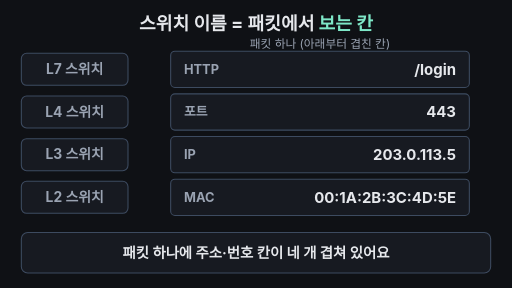
t = 0.00 s
t = 1.67 s: frame unchanged from t = 0.00 s, image omitted
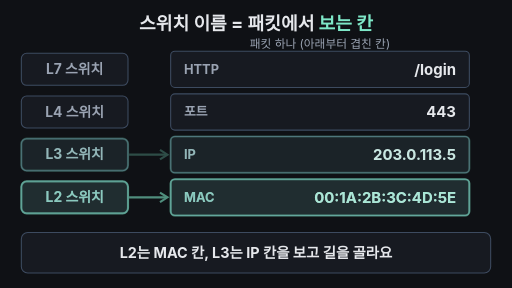
t = 3.33 s
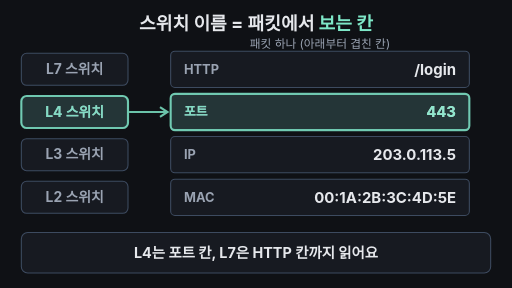
t = 5.00 s
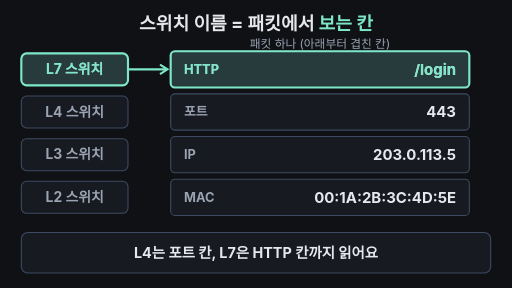
t = 6.67 s
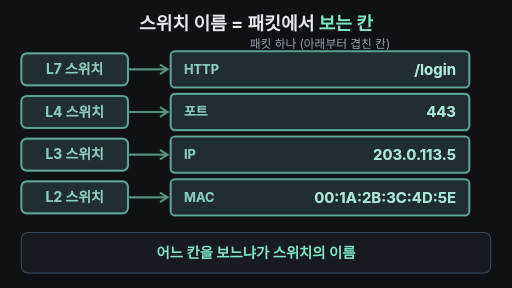
t = 8.33 s

The animated SVG that drew these frames (rendered in a browser with its animation timeline set to each time). Animation: 8 SMIL elements (animate=8); one cycle of 10.00 s, repeats indefinitely.

<svg xmlns="http://www.w3.org/2000/svg" viewBox="0 0 960 540" width="960" height="540" font-family="-apple-system,'Apple SD Gothic Neo','Segoe UI',sans-serif">
<rect width="960" height="540" fill="#0f1115"/>
<text x="480" y="56" text-anchor="middle" font-size="34" font-weight="700" fill="#e6e8ec">스위치 이름 = 패킷에서 <tspan fill="#7ee7c7">보는 칸</tspan></text>
<text x="600" y="90" text-anchor="middle" font-size="22" fill="#9aa3b2">패킷 하나 (아래부터 겹친 칸)</text>
<rect x="40" y="100" width="200" height="60" rx="10" fill="#171a21" stroke="#3d4b60" stroke-width="2"/>
<text x="140" y="139" text-anchor="middle" font-size="26" font-weight="700" fill="#9aa3b2">L7 스위치</text>
<rect x="320" y="96" width="560" height="68" rx="8" fill="#171a21" stroke="#3d4b60" stroke-width="2"/>
<text x="345" y="138" font-size="24" font-weight="700" fill="#9aa3b2">HTTP</text>
<text x="855" y="140" text-anchor="end" font-size="28" font-weight="700" fill="#e6e8ec">/login</text>
<g opacity="0"><animate attributeName="opacity" dur="10s" repeatCount="indefinite" keyTimes="0;0.625;0.655;0.775;0.81;0.95;0.99;1" values="0;0;1;1;0.6;0.6;0;0"/>
<rect x="40" y="100" width="200" height="60" rx="10" fill="#7ee7c7" fill-opacity="0.16" stroke="#7ee7c7" stroke-width="4"/>
<text x="140" y="139" text-anchor="middle" font-size="26" font-weight="700" fill="#7ee7c7">L7 스위치</text>
<line x1="242" y1="130" x2="312" y2="130" stroke="#7ee7c7" stroke-width="4"/>
<path d="M300,121 L314,130 L300,139" fill="none" stroke="#7ee7c7" stroke-width="4"/>
<rect x="320" y="96" width="560" height="68" rx="8" fill="#7ee7c7" fill-opacity="0.16" stroke="#7ee7c7" stroke-width="4"/>
<text x="345" y="138" font-size="24" font-weight="700" fill="#7ee7c7">HTTP</text>
<text x="855" y="140" text-anchor="end" font-size="28" font-weight="700" fill="#7ee7c7">/login</text>
</g>
<rect x="40" y="180" width="200" height="60" rx="10" fill="#171a21" stroke="#3d4b60" stroke-width="2"/>
<text x="140" y="219" text-anchor="middle" font-size="26" font-weight="700" fill="#9aa3b2">L4 스위치</text>
<rect x="320" y="176" width="560" height="68" rx="8" fill="#171a21" stroke="#3d4b60" stroke-width="2"/>
<text x="345" y="218" font-size="24" font-weight="700" fill="#9aa3b2">포트</text>
<text x="855" y="220" text-anchor="end" font-size="28" font-weight="700" fill="#e6e8ec">443</text>
<g opacity="0"><animate attributeName="opacity" dur="10s" repeatCount="indefinite" keyTimes="0;0.475;0.505;0.625;0.645;0.775;0.81;0.95;0.99;1" values="0;0;1;1;0;0;0.6;0.6;0;0"/>
<rect x="40" y="180" width="200" height="60" rx="10" fill="#7ee7c7" fill-opacity="0.16" stroke="#7ee7c7" stroke-width="4"/>
<text x="140" y="219" text-anchor="middle" font-size="26" font-weight="700" fill="#7ee7c7">L4 스위치</text>
<line x1="242" y1="210" x2="312" y2="210" stroke="#7ee7c7" stroke-width="4"/>
<path d="M300,201 L314,210 L300,219" fill="none" stroke="#7ee7c7" stroke-width="4"/>
<rect x="320" y="176" width="560" height="68" rx="8" fill="#7ee7c7" fill-opacity="0.16" stroke="#7ee7c7" stroke-width="4"/>
<text x="345" y="218" font-size="24" font-weight="700" fill="#7ee7c7">포트</text>
<text x="855" y="220" text-anchor="end" font-size="28" font-weight="700" fill="#7ee7c7">443</text>
</g>
<rect x="40" y="260" width="200" height="60" rx="10" fill="#171a21" stroke="#3d4b60" stroke-width="2"/>
<text x="140" y="299" text-anchor="middle" font-size="26" font-weight="700" fill="#9aa3b2">L3 스위치</text>
<rect x="320" y="256" width="560" height="68" rx="8" fill="#171a21" stroke="#3d4b60" stroke-width="2"/>
<text x="345" y="298" font-size="24" font-weight="700" fill="#9aa3b2">IP</text>
<text x="855" y="300" text-anchor="end" font-size="28" font-weight="700" fill="#e6e8ec">203.0.113.5</text>
<g opacity="0"><animate attributeName="opacity" dur="10s" repeatCount="indefinite" keyTimes="0;0.325;0.355;0.475;0.495;0.775;0.81;0.95;0.99;1" values="0;0;1;1;0;0;0.6;0.6;0;0"/>
<rect x="40" y="260" width="200" height="60" rx="10" fill="#7ee7c7" fill-opacity="0.16" stroke="#7ee7c7" stroke-width="4"/>
<text x="140" y="299" text-anchor="middle" font-size="26" font-weight="700" fill="#7ee7c7">L3 스위치</text>
<line x1="242" y1="290" x2="312" y2="290" stroke="#7ee7c7" stroke-width="4"/>
<path d="M300,281 L314,290 L300,299" fill="none" stroke="#7ee7c7" stroke-width="4"/>
<rect x="320" y="256" width="560" height="68" rx="8" fill="#7ee7c7" fill-opacity="0.16" stroke="#7ee7c7" stroke-width="4"/>
<text x="345" y="298" font-size="24" font-weight="700" fill="#7ee7c7">IP</text>
<text x="855" y="300" text-anchor="end" font-size="28" font-weight="700" fill="#7ee7c7">203.0.113.5</text>
</g>
<rect x="40" y="340" width="200" height="60" rx="10" fill="#171a21" stroke="#3d4b60" stroke-width="2"/>
<text x="140" y="379" text-anchor="middle" font-size="26" font-weight="700" fill="#9aa3b2">L2 스위치</text>
<rect x="320" y="336" width="560" height="68" rx="8" fill="#171a21" stroke="#3d4b60" stroke-width="2"/>
<text x="345" y="378" font-size="24" font-weight="700" fill="#9aa3b2">MAC</text>
<text x="855" y="380" text-anchor="end" font-size="28" font-weight="700" fill="#e6e8ec">00:1A:2B:3C:4D:5E</text>
<g opacity="0"><animate attributeName="opacity" dur="10s" repeatCount="indefinite" keyTimes="0;0.175;0.205;0.325;0.345;0.775;0.81;0.95;0.99;1" values="0;0;1;1;0;0;0.6;0.6;0;0"/>
<rect x="40" y="340" width="200" height="60" rx="10" fill="#7ee7c7" fill-opacity="0.16" stroke="#7ee7c7" stroke-width="4"/>
<text x="140" y="379" text-anchor="middle" font-size="26" font-weight="700" fill="#7ee7c7">L2 스위치</text>
<line x1="242" y1="370" x2="312" y2="370" stroke="#7ee7c7" stroke-width="4"/>
<path d="M300,361 L314,370 L300,379" fill="none" stroke="#7ee7c7" stroke-width="4"/>
<rect x="320" y="336" width="560" height="68" rx="8" fill="#7ee7c7" fill-opacity="0.16" stroke="#7ee7c7" stroke-width="4"/>
<text x="345" y="378" font-size="24" font-weight="700" fill="#7ee7c7">MAC</text>
<text x="855" y="380" text-anchor="end" font-size="28" font-weight="700" fill="#7ee7c7">00:1A:2B:3C:4D:5E</text>
</g>
<rect x="40" y="436" width="880" height="76" rx="12" fill="#171a21" stroke="#3d4b60" stroke-width="2"/>
<text x="480" y="484" text-anchor="middle" font-size="27" font-weight="700" fill="#e6e8ec" opacity="1">패킷 하나에 주소·번호 칸이 네 개 겹쳐 있어요<animate attributeName="opacity" dur="10s" repeatCount="indefinite" keyTimes="0;0.18;0.2;0.98;1" values="1;1;0;0;1"/></text>
<text x="480" y="484" text-anchor="middle" font-size="27" font-weight="700" fill="#e6e8ec" opacity="0">L2는 MAC 칸, L3는 IP 칸을 보고 길을 골라요<animate attributeName="opacity" dur="10s" repeatCount="indefinite" keyTimes="0;0.18;0.2;0.475;0.495;1" values="0;0;1;1;0;0"/></text>
<text x="480" y="484" text-anchor="middle" font-size="27" font-weight="700" fill="#e6e8ec" opacity="0">L4는 포트 칸, L7은 HTTP 칸까지 읽어요<animate attributeName="opacity" dur="10s" repeatCount="indefinite" keyTimes="0;0.475;0.495;0.775;0.795;1" values="0;0;1;1;0;0"/></text>
<text x="480" y="484" text-anchor="middle" font-size="27" font-weight="700" fill="#7ee7c7" opacity="0">어느 칸을 보느냐가 스위치의 이름<animate attributeName="opacity" dur="10s" repeatCount="indefinite" keyTimes="0;0.775;0.795;0.96;0.98;1" values="0;0;1;1;0;0"/></text>
</svg>
